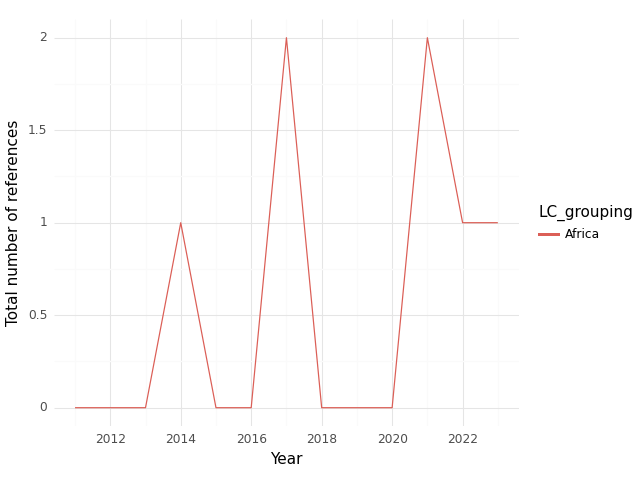

Values plotted in this chart, from the file beside it:
, index, LC_grouping, Year, intersection, climate, health, sum
0, 0, Africa, 2011, 0.0, 2.0, 16.0, 18.0
1, 1, Africa, 2012, 0.0, 7.0, 45.0, 52.0
2, 2, Africa, 2013, 0.0, 11.0, 71.0, 82.0
3, 3, Africa, 2014, 1.0, 15.0, 92.0, 108.0
4, 4, Africa, 2015, 0.0, 5.0, 45.0, 50.0
5, 5, Africa, 2016, 0.0, 7.0, 55.0, 62.0
6, 6, Africa, 2017, 2.0, 7.0, 35.0, 44.0
7, 7, Africa, 2018, 0.0, 1.0, 23.0, 24.0
8, 8, Africa, 2019, 0.0, 13.0, 9.0, 22.0
9, 9, Africa, 2020, 0.0, 0.0, 9.0, 9.0
10, 10, Africa, 2021, 2.0, 26.0, 12.0, 40.0
11, 11, Africa, 2022, 1.0, 21.0, 5.0, 27.0
12, 12, Africa, 2023, 1.0, 30.0, 35.0, 66.0
